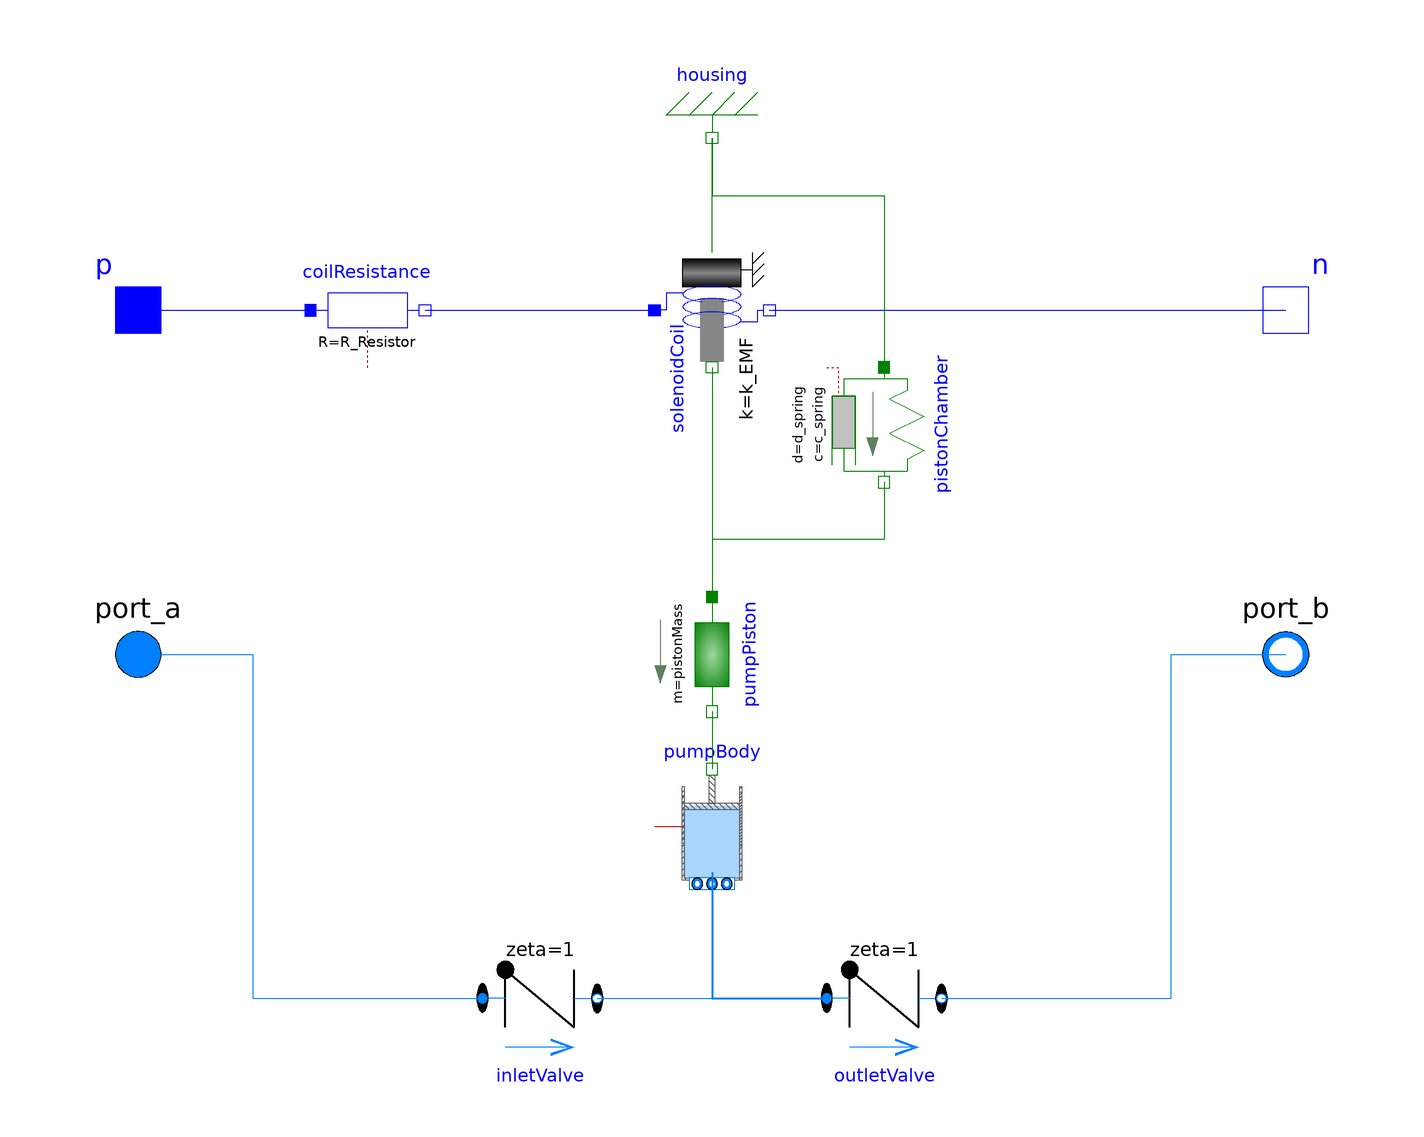

This picture is the connection diagram that the Modelica source below describes through its graphical annotations.

model SolenoidPump
        extends Modelica.Fluid.Interfaces.PartialTwoPort(final allowFlowReversal = false);
        replaceable package Medium = Modelica.Media.Water.StandardWaterOnePhase constrainedby Modelica.Media.Interfaces.PartialMedium "Medium in the component" annotation(
           choicesAllMatching = true);
        parameter Modelica.SIunits.Diameter portDia "Internal diameter of fluidPorts" annotation(
          Dialog(group = "Fluid"));
        parameter Modelica.SIunits.Mass pistonMass "Mass of pump piston" annotation(
          Dialog(group = "Mechanics"));
        parameter Modelica.SIunits.Length pistonLength "Length of pump piston" annotation(
          Dialog(group = "Mechanics"));
        parameter Modelica.SIunits.Area pistonCrossArea "Active surface area of pump piston" annotation(
          Dialog(group = "Mechanics"));
        parameter Modelica.SIunits.Length springLength "Length of unstreched pump spring" annotation(
          Dialog(group = "Mechanics"));
        parameter Modelica.SIunits.TranslationalSpringConstant c_spring "Pump spring constant" annotation(
          Dialog(group = "Mechanics"));
        parameter Modelica.SIunits.TranslationalDampingConstant d_spring = 0.1 * c_spring "Pump spring constant" annotation(
          Dialog(group = "Mechanics"));
        parameter Modelica.SIunits.Resistance R_Resistor "Resistance of solenoid coil" annotation(
          Dialog(group = "Electrical"));
        parameter Real k_EMF "Transformation coeff. (k=Voltage/Velocity=-1*Force/Current)" annotation(
          Dialog(group = "Electrical"));
        parameter Modelica.Fluid.Types.Dynamics energyDynamics = system.energyDynamics "Formulation of energy balances" annotation(
          Evaluate = true,
          Dialog(tab = "Assumptions", group = "Dynamics"));
        parameter Modelica.Fluid.Types.Dynamics massDynamics = system.massDynamics "Formulation of mass balances" annotation(
          Evaluate = true,
          Dialog(tab = "Assumptions", group = "Dynamics"));
        MyLib.Fluid.Valves.CheckValve inletValve(redeclare replaceable package Medium = Medium, diameter = portDia, zeta = 1) annotation(
          Placement(visible = true, transformation(origin = {-30, -60}, extent = {{-10, -10}, {10, 10}}, rotation = 0)));
        Modelica.Fluid.Machines.SweptVolume pumpBody(redeclare replaceable package Medium = Medium, clearance = pistonCrossArea * portDia, energyDynamics = energyDynamics, massDynamics = massDynamics, nPorts = 2, pistonCrossArea = pistonCrossArea, portsData = {Modelica.Fluid.Vessels.BaseClasses.VesselPortsData(diameter = portDia), Modelica.Fluid.Vessels.BaseClasses.VesselPortsData(diameter = portDia)}) annotation(
          Placement(visible = true, transformation(origin = {0, -30}, extent = {{-10, -10}, {10, 10}}, rotation = 0)));
        MyLib.Fluid.Valves.CheckValve outletValve(redeclare replaceable package Medium = Medium, diameter = portDia, zeta = 1) annotation(
          Placement(visible = true, transformation(origin = {30, -60}, extent = {{-10, -10}, {10, 10}}, rotation = 0)));
        Modelica.Mechanics.Translational.Components.Mass pumpPiston(L = pistonLength, m = pistonMass, s(fixed = true, start = springLength + pistonLength / 2), v(fixed = true)) annotation(
          Placement(visible = true, transformation(origin = {0, 0}, extent = {{-10, -10}, {10, 10}}, rotation = -90)));
        Modelica.Mechanics.Translational.Components.SpringDamper pistonChamber(c = c_spring, d = d_spring, s_rel(fixed = false, start = springLength), s_rel0 = springLength, v_rel(fixed = false)) annotation(
          Placement(visible = true, transformation(origin = {30, 40}, extent = {{-10, -10}, {10, 10}}, rotation = -90)));
        Modelica.Mechanics.Translational.Components.Fixed housing annotation(
          Placement(visible = true, transformation(origin = {0, 90}, extent = {{-10, -10}, {10, 10}}, rotation = 180)));
        Modelica.Electrical.Analog.Interfaces.PositivePin p annotation(
          Placement(visible = true, transformation(origin = {-100, 60}, extent = {{-10, -10}, {10, 10}}, rotation = 0), iconTransformation(origin = {-100, 60}, extent = {{-10, -10}, {10, 10}}, rotation = 0)));
        Modelica.Electrical.Analog.Basic.TranslationalEMF solenoidCoil(k = k_EMF, useSupport = true) annotation(
          Placement(visible = true, transformation(origin = {0, 60}, extent = {{-10, 10}, {10, -10}}, rotation = -90)));
        Modelica.Electrical.Analog.Basic.Resistor coilResistance(R = R_Resistor, T = system.T_ambient) annotation(
          Placement(visible = true, transformation(origin = {-60, 60}, extent = {{-10, -10}, {10, 10}}, rotation = 0)));
        Modelica.Electrical.Analog.Interfaces.NegativePin n annotation(
          Placement(visible = true, transformation(origin = {100, 60}, extent = {{-10, -10}, {10, 10}}, rotation = 0), iconTransformation(origin = {100, 60}, extent = {{-10, -10}, {10, 10}}, rotation = 0)));
      equation
        connect(solenoidCoil.n, n) annotation(
          Line(points = {{10, 60}, {100, 60}, {100, 60}, {100, 60}}, color = {0, 0, 255}));
        connect(p, coilResistance.p) annotation(
          Line(points = {{-100, 60}, {-70, 60}, {-70, 60}, {-70, 60}}, color = {0, 0, 255}));
        connect(port_a, inletValve.port_a) annotation(
          Line(points = {{-100, 0}, {-80, 0}, {-80, -60}, {-40, -60}, {-40, -60}}, color = {0, 127, 255}));
        connect(outletValve.port_b, port_b) annotation(
          Line(points = {{40, -60}, {80, -60}, {80, 0}, {100, 0}, {100, 0}}, color = {0, 127, 255}));
        connect(housing.flange, pistonChamber.flange_a) annotation(
          Line(points = {{0, 90}, {0, 80}, {30, 80}, {30, 50}}, color = {0, 127, 0}));
        connect(coilResistance.n, solenoidCoil.p) annotation(
          Line(points = {{-50, 60}, {-10, 60}}, color = {0, 0, 255}));
        connect(solenoidCoil.flange, pumpPiston.flange_a) annotation(
          Line(points = {{0, 50}, {0, 10}}, color = {0, 127, 0}));
        connect(solenoidCoil.support, housing.flange) annotation(
          Line(points = {{0, 70}, {0, 90}}, color = {0, 127, 0}));
        connect(pistonChamber.flange_b, pumpPiston.flange_a) annotation(
          Line(points = {{30, 30}, {30, 20}, {0, 20}, {0, 10}}, color = {0, 127, 0}));
        connect(pumpPiston.flange_b, pumpBody.flange) annotation(
          Line(points = {{0, -10}, {0, -20}}, color = {0, 127, 0}));
        connect(inletValve.port_b, pumpBody.ports[1]) annotation(
          Line(points = {{-20, -60}, {0, -60}, {0, -38}}, color = {0, 127, 255}));
        connect(pumpBody.ports[2], outletValve.port_a) annotation(
          Line(points = {{0, -38}, {0, -60}, {20, -60}}, color = {0, 127, 255}, thickness = 0.5));
        annotation(
          Icon(coordinateSystem(initialScale = 0.1), graphics = {Rectangle(lineColor = {0, 0, 255}, fillColor = {170, 213, 255}, pattern = LinePattern.None, fillPattern = FillPattern.Solid, lineThickness = 1, extent = {{-50, 36}, {50, -58}}), Polygon(lineColor = {95, 95, 95}, fillColor = {135, 135, 135}, fillPattern = FillPattern.Backward, points = {{-52, 62}, {-48, 62}, {-48, -30}, {-52, -30}, {-52, 62}}), Polygon(lineColor = {95, 95, 95}, fillColor = {135, 135, 135}, fillPattern = FillPattern.Backward, points = {{48, 60}, {52, 60}, {52, -34}, {48, -34}, {48, 60}}), Rectangle(lineColor = {95, 95, 95}, fillColor = {135, 135, 135}, fillPattern = FillPattern.Forward, extent = {{-48, 40}, {48, 30}}), Rectangle(lineColor = {95, 95, 95}, fillColor = {135, 135, 135}, fillPattern = FillPattern.Forward, extent = {{-6, 92}, {6, 40}}), Polygon(lineColor = {95, 95, 95}, fillColor = {135, 135, 135}, fillPattern = FillPattern.Backward, points = {{-48, -56}, {48, -56}, {48, 70}, {52, 70}, {52, -60}, {-52, -60}, {-52, 70}, {-48, 70}, {-48, -56}}), Line(visible = false, points = {{-100, 0}, {-52, 0}}, color = {198, 0, 0}), Ellipse(origin = {-20, 86}, fillColor = {170, 85, 0}, fillPattern = FillPattern.Solid, lineThickness = 0.5, extent = {{-6, 6}, {6, -6}}, endAngle = 360), Ellipse(origin = {20, 86}, fillColor = {170, 85, 0}, fillPattern = FillPattern.Solid, lineThickness = 0.5, extent = {{-6, 6}, {6, -6}}, endAngle = 360), Ellipse(origin = {-20, 74}, fillColor = {170, 85, 0}, fillPattern = FillPattern.Solid, lineThickness = 0.5, extent = {{-6, 6}, {6, -6}}, endAngle = 360), Ellipse(origin = {20, 74}, fillColor = {170, 85, 0}, fillPattern = FillPattern.Solid, lineThickness = 0.5, extent = {{-6, 6}, {6, -6}}, endAngle = 360), Ellipse(origin = {-20, 62}, fillColor = {170, 85, 0}, fillPattern = FillPattern.Solid, lineThickness = 0.5, extent = {{-6, 6}, {6, -6}}, endAngle = 360), Ellipse(origin = {20, 62}, fillColor = {170, 85, 0}, fillPattern = FillPattern.Solid, lineThickness = 0.5, extent = {{-6, 6}, {6, -6}}, endAngle = 360), Ellipse(origin = {-20, 50}, fillColor = {170, 85, 0}, fillPattern = FillPattern.Solid, lineThickness = 0.5, extent = {{-6, 6}, {6, -6}}, endAngle = 360), Ellipse(origin = {20, 50}, fillColor = {170, 85, 0}, fillPattern = FillPattern.Solid, lineThickness = 0.5, extent = {{-6, 6}, {6, -6}}, endAngle = 360), Ellipse(origin = {-88, -40}, fillPattern = FillPattern.Solid, lineThickness = 0.5, extent = {{-4, 4}, {4, -4}}, endAngle = 360), Line(origin = {-73.8154, -49.5693}, points = {{-14, -10}, {-14, 10}, {14, -10}, {14, 10}}, thickness = 0.5), Line(origin = {74.1385, -49.2616}, points = {{-14, -10}, {-14, 10}, {14, -10}, {14, 10}}, thickness = 0.5), Ellipse(origin = {60, -38}, fillPattern = FillPattern.Solid, extent = {{-4, 4}, {4, -4}}, endAngle = 360), Line(origin = {-40.8, -49.6462}, points = {{-18, 0}, {-12, 0}}, thickness = 0.5), Line(origin = {71.2923, -49.0154}, points = {{-18, 0}, {-12, 0}}, thickness = 0.5), Line(origin = {43, 68}, points = {{57, -7}, {57, 18}, {-7, 18}, {-7, -18}, {-17, -18}}, thickness = 0.5), Line(origin = {-94, -25}, points = {{6, -25}, {-6, -25}, {-6, 25}, {-6, 25}}, thickness = 0.5), Line(origin = {94, -25}, points = {{-6, -25}, {6, -25}, {6, 25}}, thickness = 0.5), Line(origin = {-63, 73}, points = {{37, 13}, {-37, 13}, {-37, -13}}, thickness = 0.5)}),
          uses(Modelica(version = "3.2.2")));
      end SolenoidPump;